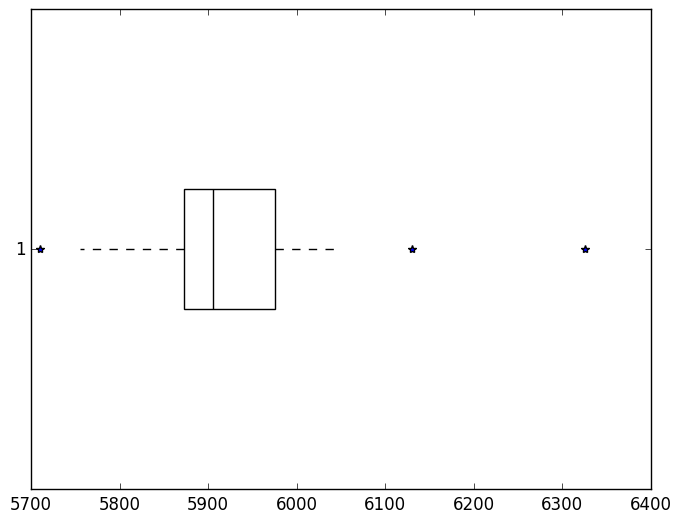

The script that saved this image:
#Uses Mathplotlib lib to calculate and display a boxplot

import matplotlib.pyplot as plt


plt.style.use('classic')


#D = [5340, 5300, 5520, 5340, 5320, 4290, 5260, 4330, 1000]
D2 = [5710, 5755, 5850, 5880, 5880, 5890, 5920, 5940, 5950, 6050, 6130, 6325]
#D3 = [D, D2]
# plot
fig, ax = plt.subplots()
BP = ax.boxplot(D2, widths=.25, patch_artist=True,
                vert=False,
                sym='*',
                showcaps=False,
                medianprops = {"color": "black", "linewidth": 1},
                boxprops = {"facecolor": "white", "edgecolor": "black",
                         "linewidth": 1},
                whiskerprops = {"color": "black", "linewidth": 1},
                capprops = {"color": "black", "linewidth": 1})



plt.show()

